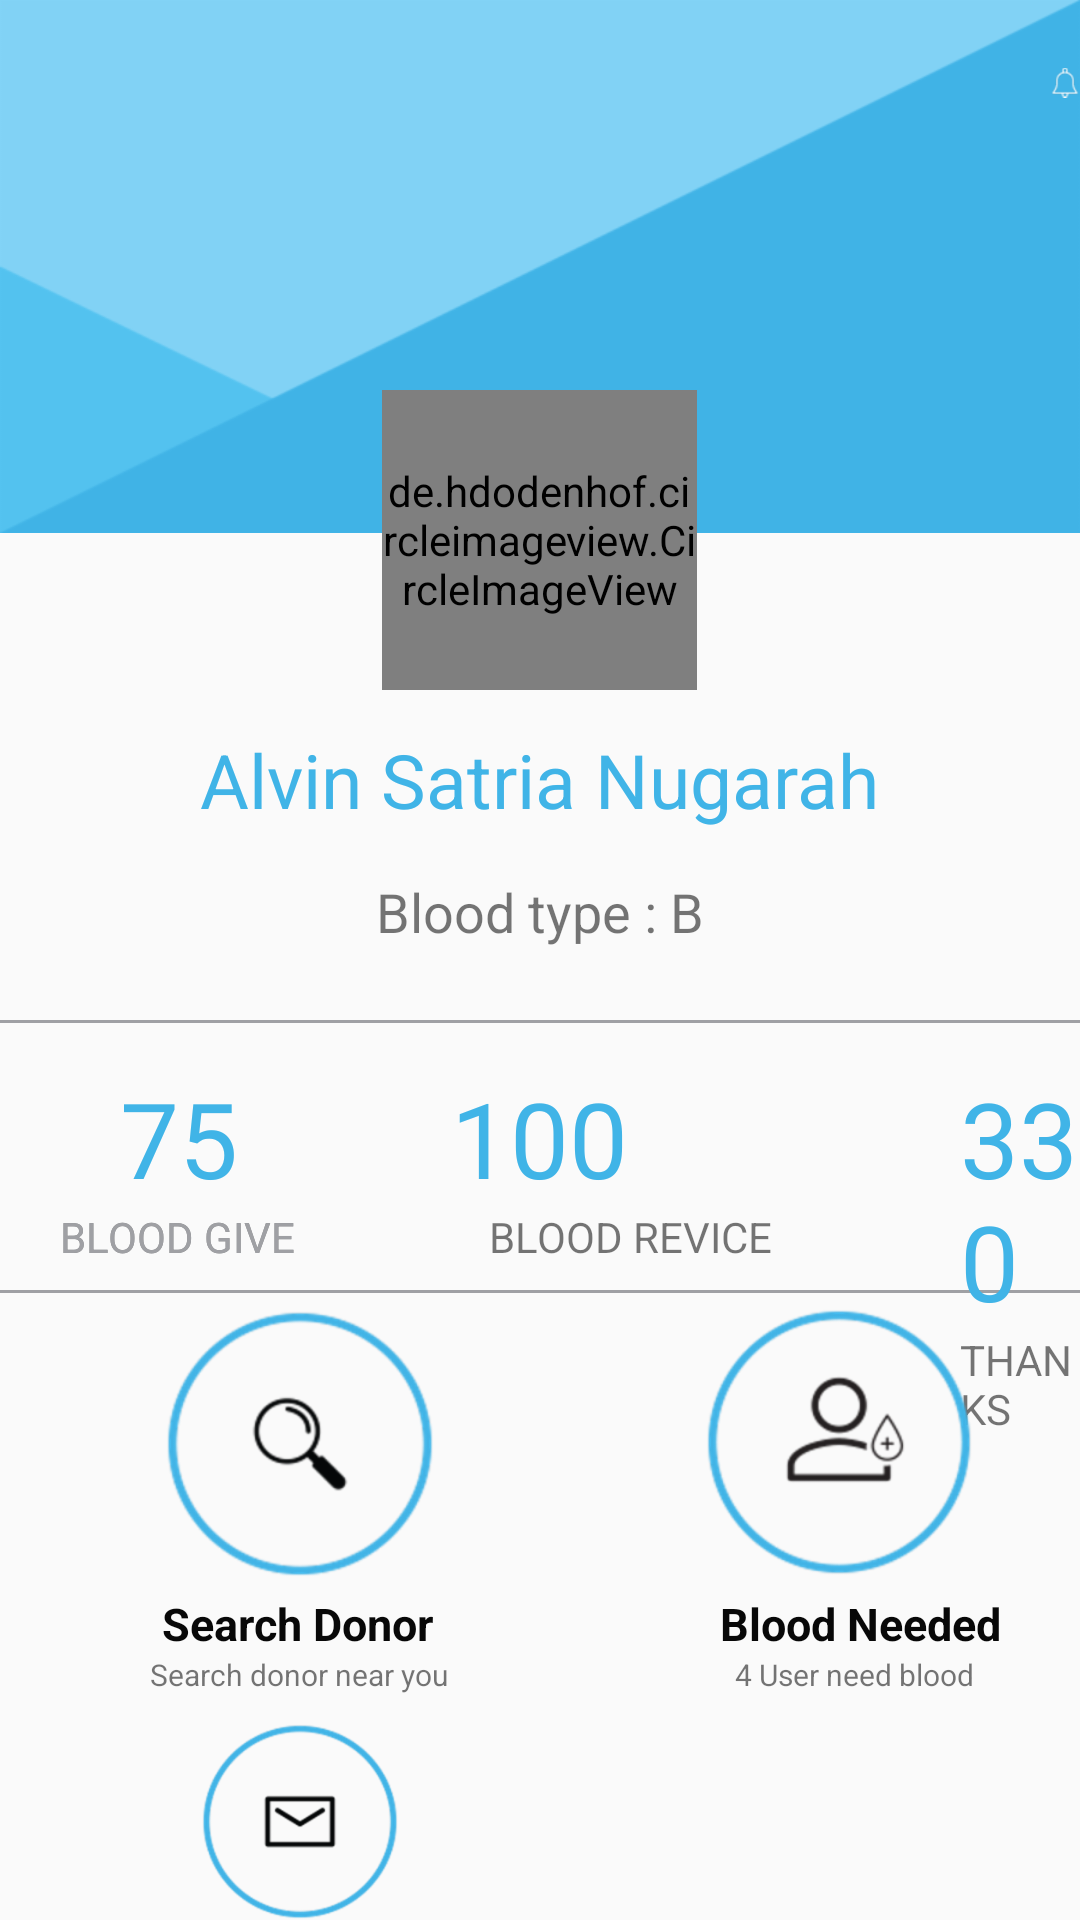

The Android layout XML behind this screen, and the referenced resources:
<!-- AndroidManifest.xml: application theme AppTheme -->
<!-- res/layout/activity_user.xml -->
<?xml version="1.0" encoding="utf-8"?>
<RelativeLayout xmlns:android="http://schemas.android.com/apk/res/android"
    xmlns:app="http://schemas.android.com/apk/res-auto"
    xmlns:tools="http://schemas.android.com/tools"
    android:layout_width="match_parent"
    android:layout_height="match_parent"
    tools:context=".UserActivity">


    <RelativeLayout
        android:layout_width="match_parent"
        android:layout_height="wrap_content"
        android:background="@drawable/ic_header_profile">

        <ImageView
            android:layout_width="75dp"
            android:layout_height="35dp"
            android:layout_marginTop="10dp"
            android:src="@drawable/ic_menu_black_24dp" />

        <ImageView
            android:layout_width="75dp"
            android:layout_height="35dp"
            android:layout_marginLeft="350dp"
            android:layout_marginTop="10dp"
            android:src="@drawable/notification" />


    </RelativeLayout>

    <de.hdodenhof.circleimageview.CircleImageView
        android:id="@+id/profile_image"
        android:layout_width="105dp"
        android:layout_height="100dp"
        android:layout_alignParentTop="true"
        android:layout_centerHorizontal="true"
        android:layout_marginTop="130dp"
        android:adjustViewBounds="false"
        android:src="@drawable/poto"
        android:visibility="visible"
        app:civ_border_color="#fff"
        app:civ_border_width="5dp" />


    <TextView
        android:id="@+id/tvname"
        android:layout_width="wrap_content"
        android:layout_height="wrap_content"
        android:layout_below="@+id/profile_image"
        android:layout_centerHorizontal="true"
        android:layout_marginTop="13dp"
        android:text="@string/ahmad"
        android:textColor="@color/biruBakground"
        android:textSize="25dp" />

    <TextView
        android:layout_width="wrap_content"
        android:layout_height="wrap_content"
        android:layout_below="@+id/tvname"
        android:layout_centerHorizontal="true"
        android:layout_marginTop="15dp"
        android:text="@string/blood"
        android:textSize="18dp"

        />

    <View
        android:id="@+id/lineuser"
        android:layout_width="wrap_content"
        android:layout_height="1dp"
        android:layout_marginTop="340dp"
        android:background="@color/abu2" />

    <View
        android:layout_width="wrap_content"
        android:layout_height="1dp"
        android:layout_marginTop="430dp"
        android:background="@color/abu2" />

    <TextView
        android:id="@+id/blood"
        android:layout_width="wrap_content"
        android:layout_height="wrap_content"
        android:layout_below="@id/lineuser"
        android:layout_marginLeft="40dp"
        android:layout_marginTop="15dp"
        android:text="75"
        android:textColor="@color/biruBakground"
        android:textSize="35dp" />

    <TextView
        android:layout_width="wrap_content"
        android:layout_height="wrap_content"
        android:layout_below="@id/blood"
        android:layout_marginLeft="20dp"
        android:text="BLOOD GIVE" />


    <TextView
        android:layout_width="wrap_content"
        android:layout_height="wrap_content"
        android:layout_below="@id/received"
        android:textColor="@color/abu2"
        android:layout_marginLeft="20dp"
        android:text="BLOOD GIVE" />

    <TextView
        android:id="@+id/received"
        android:layout_width="wrap_content"
        android:layout_height="wrap_content"
        android:layout_below="@id/lineuser"
        android:layout_centerInParent="true"
        android:layout_marginTop="15dp"
        android:text="100"
        android:textColor="@color/biruBakground"
        android:textSize="35dp" />

    <TextView
        android:layout_width="wrap_content"
        android:layout_height="wrap_content"
        android:layout_below="@id/received"
        android:layout_marginLeft="163dp"
        android:text="BLOOD REVICE" />

    <TextView
        android:id="@+id/thnkuser"
        android:layout_width="wrap_content"
        android:layout_height="wrap_content"
        android:layout_below="@id/lineuser"
        android:layout_centerVertical="true"
        android:layout_marginLeft="320dp"
        android:layout_marginTop="15dp"
        android:text="330"
        android:textColor="@color/biruBakground"
        android:textSize="35dp" />

    <TextView
        android:layout_width="wrap_content"
        android:layout_height="wrap_content"
        android:layout_below="@+id/thnkuser"
        android:layout_marginLeft="320dp"
        android:text="THANKS" />

    <ImageView
        android:id="@+id/cari"
        android:layout_width="200dp"
        android:layout_height="90dp"
        android:layout_marginTop="436dp"
        android:src="@drawable/ic_search_donor"

        />

    <TextView
        android:id="@+id/txtdonor"
        android:layout_width="wrap_content"
        android:layout_height="wrap_content"
        android:layout_below="@+id/cari"
        android:layout_marginLeft="54dp"
        android:layout_marginTop="5dp"
        android:text="Search Donor"
        android:textColor="@color/hitam"
        android:textSize="15dp"
        android:textStyle="bold" />

    <TextView
        android:id="@+id/txtsearch"
        android:layout_width="wrap_content"
        android:layout_height="wrap_content"
        android:layout_below="@+id/txtdonor"
        android:layout_marginLeft="50dp"
        android:text="Search donor near you"
        android:textSize="10dp" />


    <ImageView
        android:id="@+id/bloodneed"
        android:layout_width="170dp"
        android:layout_height="90dp"
        android:layout_marginLeft="200dp"
        android:layout_marginTop="436dp"
        android:src="@drawable/ic_blood_needed"

        />

    <TextView
        android:id="@+id/txtblood"
        android:layout_width="wrap_content"
        android:layout_height="wrap_content"
        android:layout_below="@+id/bloodneed"
        android:layout_marginLeft="240dp"
        android:layout_marginTop="5dp"
        android:text="Blood Needed"
        android:textColor="@color/hitam"
        android:textStyle="bold"
        android:textSize="15dp" />

    <TextView
        android:layout_width="wrap_content"
        android:layout_height="wrap_content"
        android:layout_below="@+id/txtblood"
        android:layout_marginLeft="245dp"
        android:text="4 User need blood"
        android:textSize="10dp" />


    <ImageView
        android:id="@+id/pesan"
        android:layout_width="200dp"
        android:layout_height="90dp"
        android:layout_below="@+id/txtsearch"
        android:layout_marginTop="9dp"
        android:src="@drawable/ic_message"

        />

    <TextView
        android:id="@+id/txtpesan"
        android:layout_width="wrap_content"
        android:layout_height="wrap_content"
        android:layout_below="@+id/pesan"
        android:layout_marginLeft="70dp"
        android:layout_marginTop="5dp"
        android:text="Messege"
        android:textColor="@color/hitam"
        android:textSize="15dp"
        android:textStyle="bold" />

    <TextView
        android:id="@+id/txtdonor2"
        android:layout_width="wrap_content"
        android:layout_height="wrap_content"
        android:layout_below="@+id/txtpesan"
        android:layout_marginLeft="50dp"
        android:text="Search donor near you"
        android:textSize="10dp" />

    <ImageView
        android:id="@+id/img_history"
        android:layout_width="170dp"
        android:layout_height="90dp"
        android:layout_marginLeft="200dp"
        android:layout_marginTop="573dp"
        android:src="@drawable/ic_donor_history"></ImageView>

    <TextView
        android:id="@+id/txthistory"
        android:layout_width="wrap_content"
        android:layout_height="wrap_content"
        android:layout_below="@+id/img_history"
        android:layout_marginLeft="240dp"
        android:layout_marginTop="5dp"
        android:text="Donor History"
        android:textColor="@color/hitam"
        android:textStyle="bold"
        android:textSize="15dp" />

    <TextView
        android:layout_width="wrap_content"
        android:layout_height="wrap_content"
        android:layout_below="@+id/txthistory"
        android:layout_marginLeft="250dp"
        android:text="5 give, 2 Received"
        android:textSize="10dp"

        />


</RelativeLayout>
<!-- resources referenced by this layout -->
<resources>
  <color name="abu2">#9FA0A4</color>
  <color name="biruBakground">#40B4E7</color>
  <color name="hitam">#080808</color>
  <!-- drawable ic_blood_needed: png bitmap (drawable-hdpi, 8572 bytes) -->
  <!-- drawable ic_header_profile: png bitmap (drawable-hdpi, 4768 bytes) -->
  <!-- drawable ic_message: png bitmap (drawable-hdpi, 7045 bytes) -->
  <!-- drawable ic_search_donor: png bitmap (drawable-hdpi, 7817 bytes) -->
  <!-- drawable notification: png bitmap (drawable-hdpi, 539 bytes) -->
  <!-- drawable poto: png bitmap (drawable-hdpi, 876325 bytes) -->
  <string name="ahmad">Alvin Satria Nugarah</string>
  <string name="blood">Blood type : B</string>
  <style name="AppTheme" parent="Theme.AppCompat.Light.NoActionBar">
          
          <item name="colorPrimary">@color/colorPrimary</item>
          <item name="colorPrimaryDark">@color/colorPrimaryDark</item>
          <item name="colorAccent">@color/putih</item>
      </style>
  <color name="colorPrimary">#008577</color>
  <color name="colorPrimaryDark">#00574B</color>
  <color name="putih">#ffff</color>
</resources>
